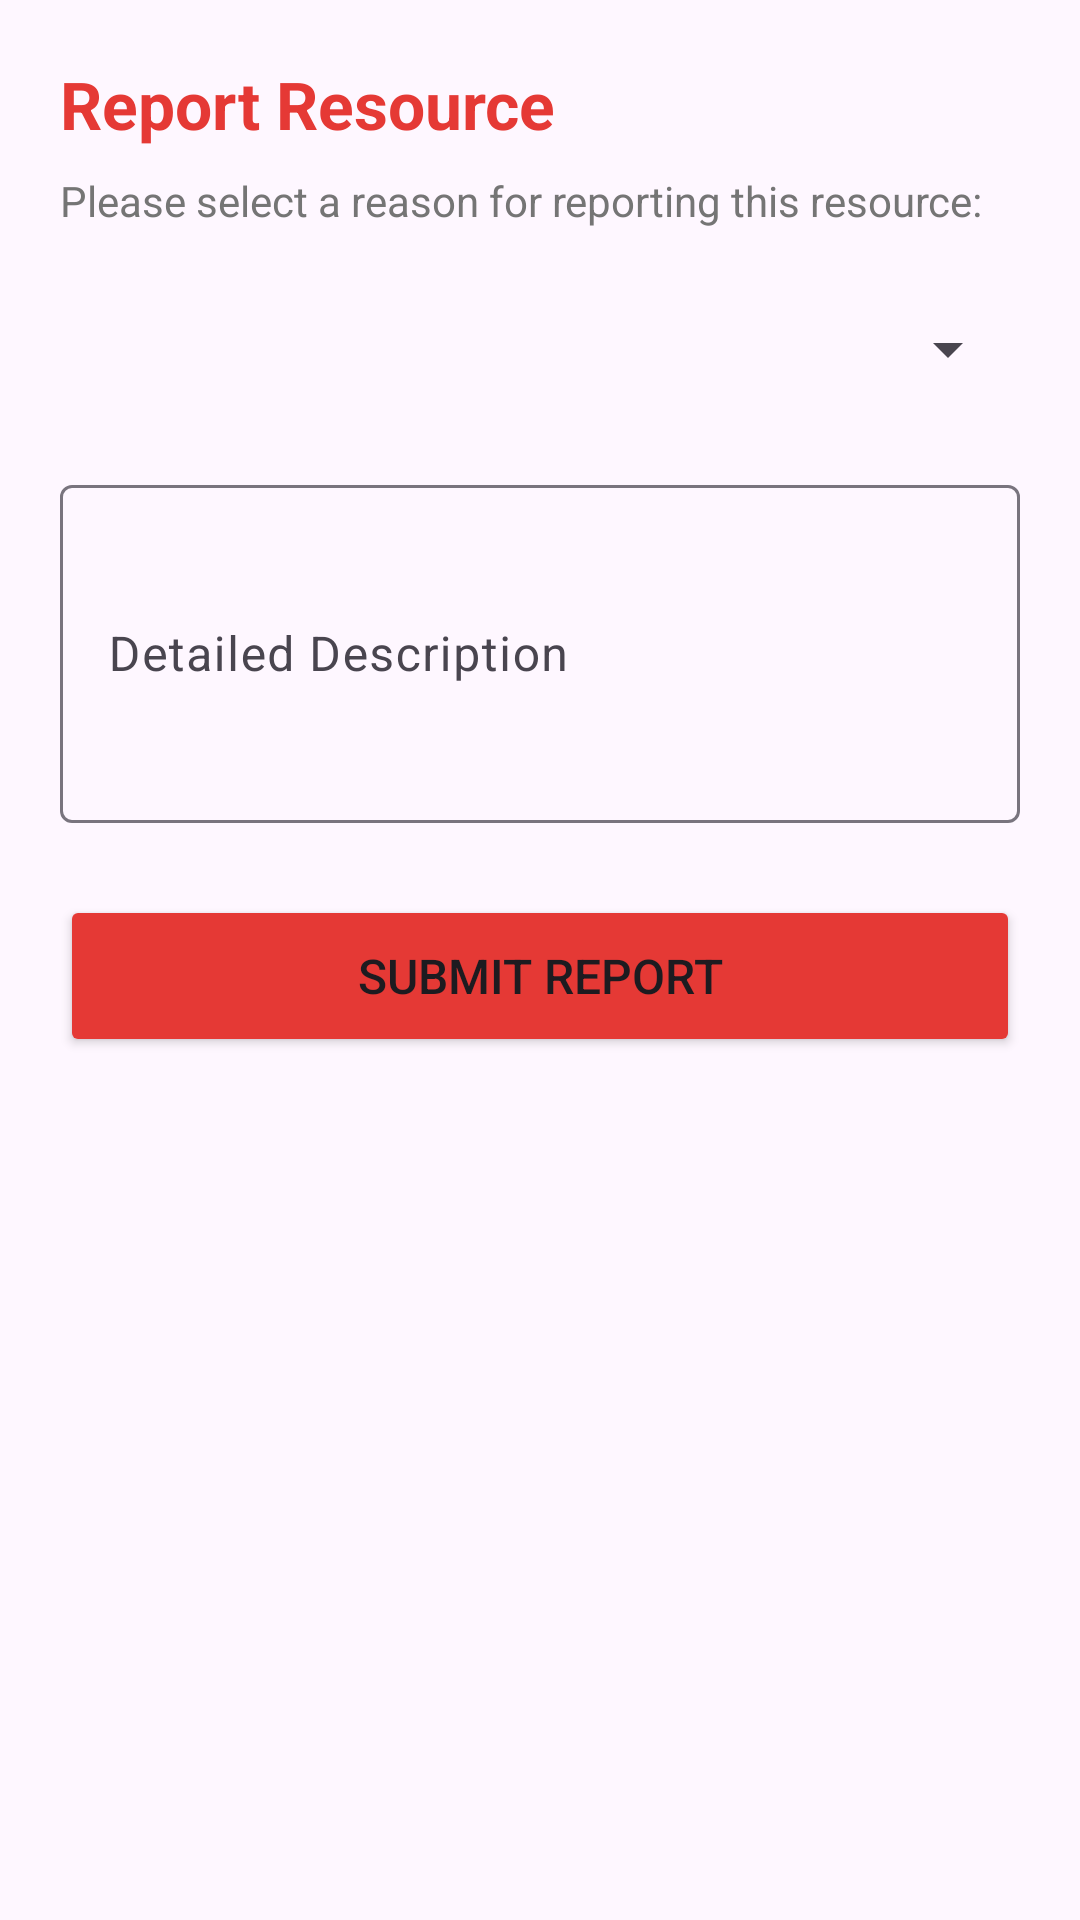

Produce the Android XML layout that renders to this screen, including the resource entries it uses.
<!-- AndroidManifest.xml: application theme Theme.MyProject -->
<!-- res/layout/activity_report_resource.xml -->
<?xml version="1.0" encoding="utf-8"?>
<LinearLayout xmlns:android="http://schemas.android.com/apk/res/android"
    android:layout_width="match_parent"
    android:layout_height="match_parent"
    android:orientation="vertical"
    android:padding="20dp">

    <TextView
        android:layout_width="wrap_content"
        android:layout_height="wrap_content"
        android:text="Report Resource"
        android:textSize="22sp"
        android:textStyle="bold"
        android:textColor="@color/status_borrowed" />

    <TextView
        android:layout_width="wrap_content"
        android:layout_height="wrap_content"
        android:text="Please select a reason for reporting this resource:"
        android:textSize="14sp"
        android:textColor="@color/gray_600"
        android:layout_marginTop="8dp" />

    <Spinner
        android:id="@+id/spinnerReportReason"
        android:layout_width="match_parent"
        android:layout_height="wrap_content"
        android:minHeight="48dp"
        android:layout_marginTop="16dp" />

    <com.google.android.material.textfield.TextInputLayout
        style="@style/Widget.Material3.TextInputLayout.OutlinedBox"
        android:layout_width="match_parent"
        android:layout_height="wrap_content"
        android:layout_marginTop="16dp"
        android:hint="Detailed Description">

        <com.google.android.material.textfield.TextInputEditText
            android:id="@+id/etReportDescription"
            android:layout_width="match_parent"
            android:layout_height="wrap_content"
            android:inputType="textMultiLine"
            android:lines="4" />

    </com.google.android.material.textfield.TextInputLayout>

    <Button
        android:id="@+id/btnSubmitReport"
        android:layout_width="match_parent"
        android:layout_height="54dp"
        android:text="Submit Report"
        android:textSize="16sp"
        android:layout_marginTop="24dp"
        android:backgroundTint="@color/status_borrowed" />

</LinearLayout>
<!-- resources referenced by this layout -->
<resources>
  <color name="gray_600">#757575</color>
  <color name="status_borrowed">#E53935</color>
  <style name="Theme.MyProject" parent="Base.Theme.MyProject" />
  <style name="Base.Theme.MyProject" parent="Theme.Material3.DayNight.NoActionBar">
          <item name="colorPrimary">@color/primary</item>
          <item name="colorPrimaryDark">@color/primary_dark</item>
  
          <item name="colorSecondary">@color/accent</item>
      </style>
  <color name="primary">#1E88E5</color>
  <color name="primary_dark">#1565C0</color>
  <color name="accent">#FF9800</color>
</resources>
